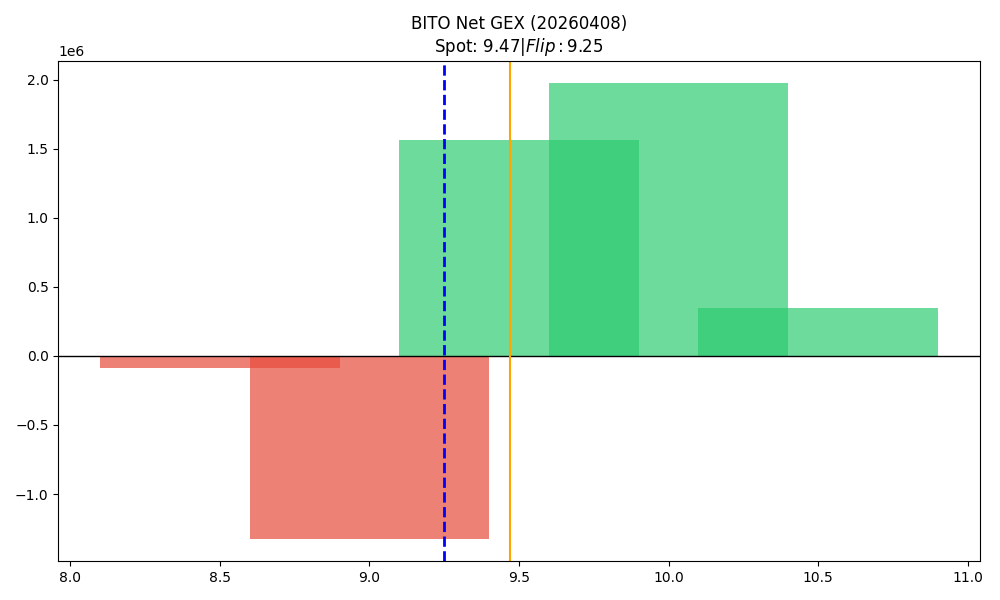

Source data for this figure (header and first rows):
strike, call_gex, put_gex, call_dex, put_dex, net_greek_delta, net_gex
8.5, 6785, 93000, 22301, -42460, -0.04435, -86214
9.0, 578490, 1899966, 1194969, -1437096, -0.04288, -1321476
9.5, 2282986, 720838, 1832708, -821718, 0.1899, 1562148
10.0, 1972714, 0.0, 1241080, -1359363, -0.01552, 1972714
10.5, 352936, 4849, 217813, -40629, 0.0867, 348088
